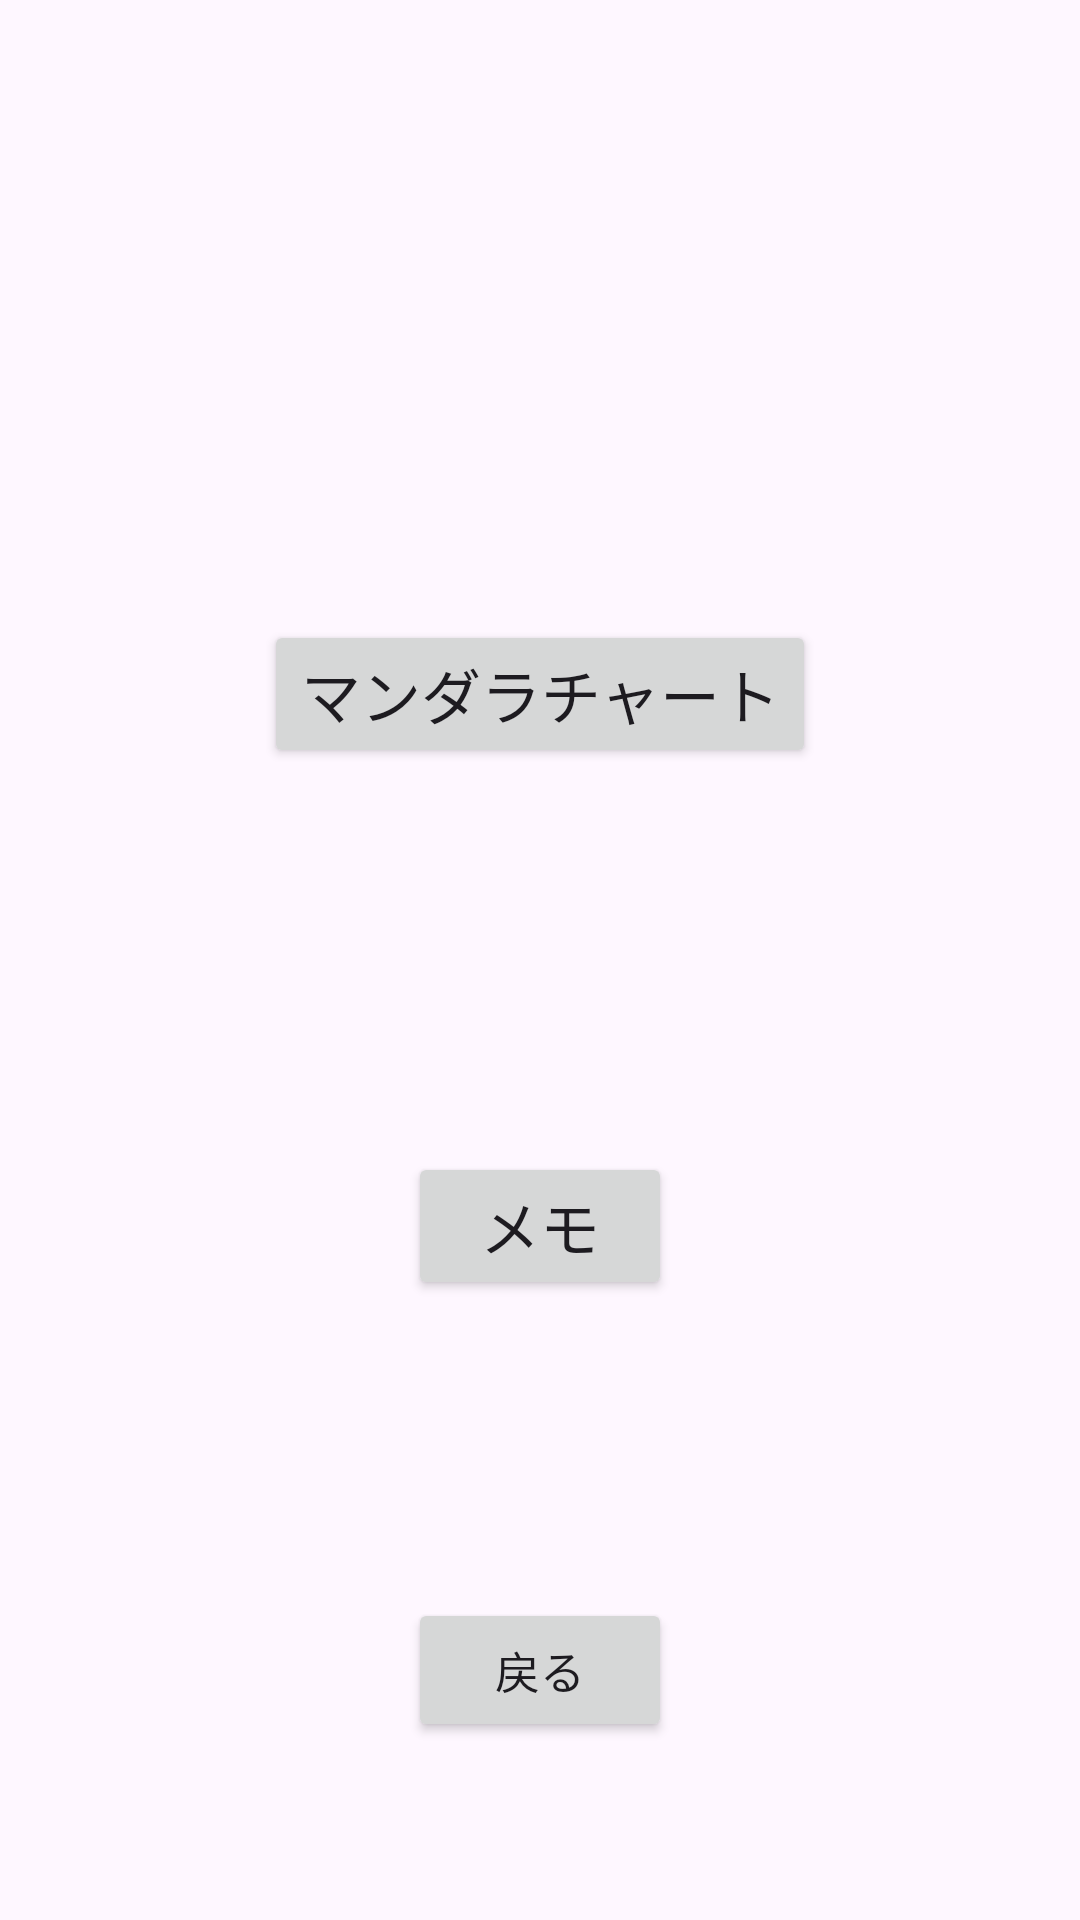

This screen was rendered from an Android layout file. Write that file and the resources it references.
<!-- AndroidManifest.xml: application theme Theme.目的管理アプリver2 -->
<!-- res/layout/create_purpose_choose_framework.xml -->
<?xml version="1.0" encoding="utf-8"?>
<androidx.constraintlayout.widget.ConstraintLayout xmlns:android="http://schemas.android.com/apk/res/android"
    xmlns:app="http://schemas.android.com/apk/res-auto"
    xmlns:tools="http://schemas.android.com/tools"
    android:layout_width="match_parent"
    android:layout_height="match_parent">

    <Button
        android:id="@+id/MandalaChart_Button"
        android:layout_width="wrap_content"
        android:layout_height="wrap_content"
        android:text="@string/choose_frameWork_purpose_MandalaChart"
        android:textSize="20sp"
        app:layout_constraintBottom_toBottomOf="parent"
        app:layout_constraintEnd_toEndOf="parent"
        app:layout_constraintStart_toStartOf="parent"
        app:layout_constraintTop_toTopOf="parent"
        app:layout_constraintVertical_bias="0.35" />

    <Button
        android:id="@+id/Memo_Purpose_Button"
        android:layout_width="wrap_content"
        android:layout_height="wrap_content"
        android:text="@string/choose_frameWork_purpose_Memo"
        android:textSize="20sp"
        app:layout_constraintBottom_toBottomOf="parent"
        app:layout_constraintEnd_toEndOf="parent"
        app:layout_constraintStart_toStartOf="parent"
        app:layout_constraintTop_toTopOf="parent"
        app:layout_constraintVertical_bias="0.65" />

    <Button
        android:id="@+id/create_purpose_choose_framework_backButton"
        android:layout_width="wrap_content"
        android:layout_height="wrap_content"
        android:text="@string/Button_Back"
        android:textSize="15sp"
        app:layout_constraintBottom_toBottomOf="parent"
        app:layout_constraintEnd_toEndOf="parent"
        app:layout_constraintStart_toStartOf="parent"
        app:layout_constraintTop_toTopOf="parent"
        app:layout_constraintVertical_bias="0.9" />
</androidx.constraintlayout.widget.ConstraintLayout>
<!-- resources referenced by this layout -->
<resources>
  <string name="Button_Back">戻る</string>
  <string name="choose_frameWork_purpose_MandalaChart">マンダラチャート</string>
  <string name="choose_frameWork_purpose_Memo">メモ</string>
  <style name="Theme.目的管理アプリver2" parent="Base.Theme.目的管理アプリver2" />
  <style name="Base.Theme.目的管理アプリver2" parent="Theme.Material3.DayNight.NoActionBar">
          
          
      </style>
</resources>
